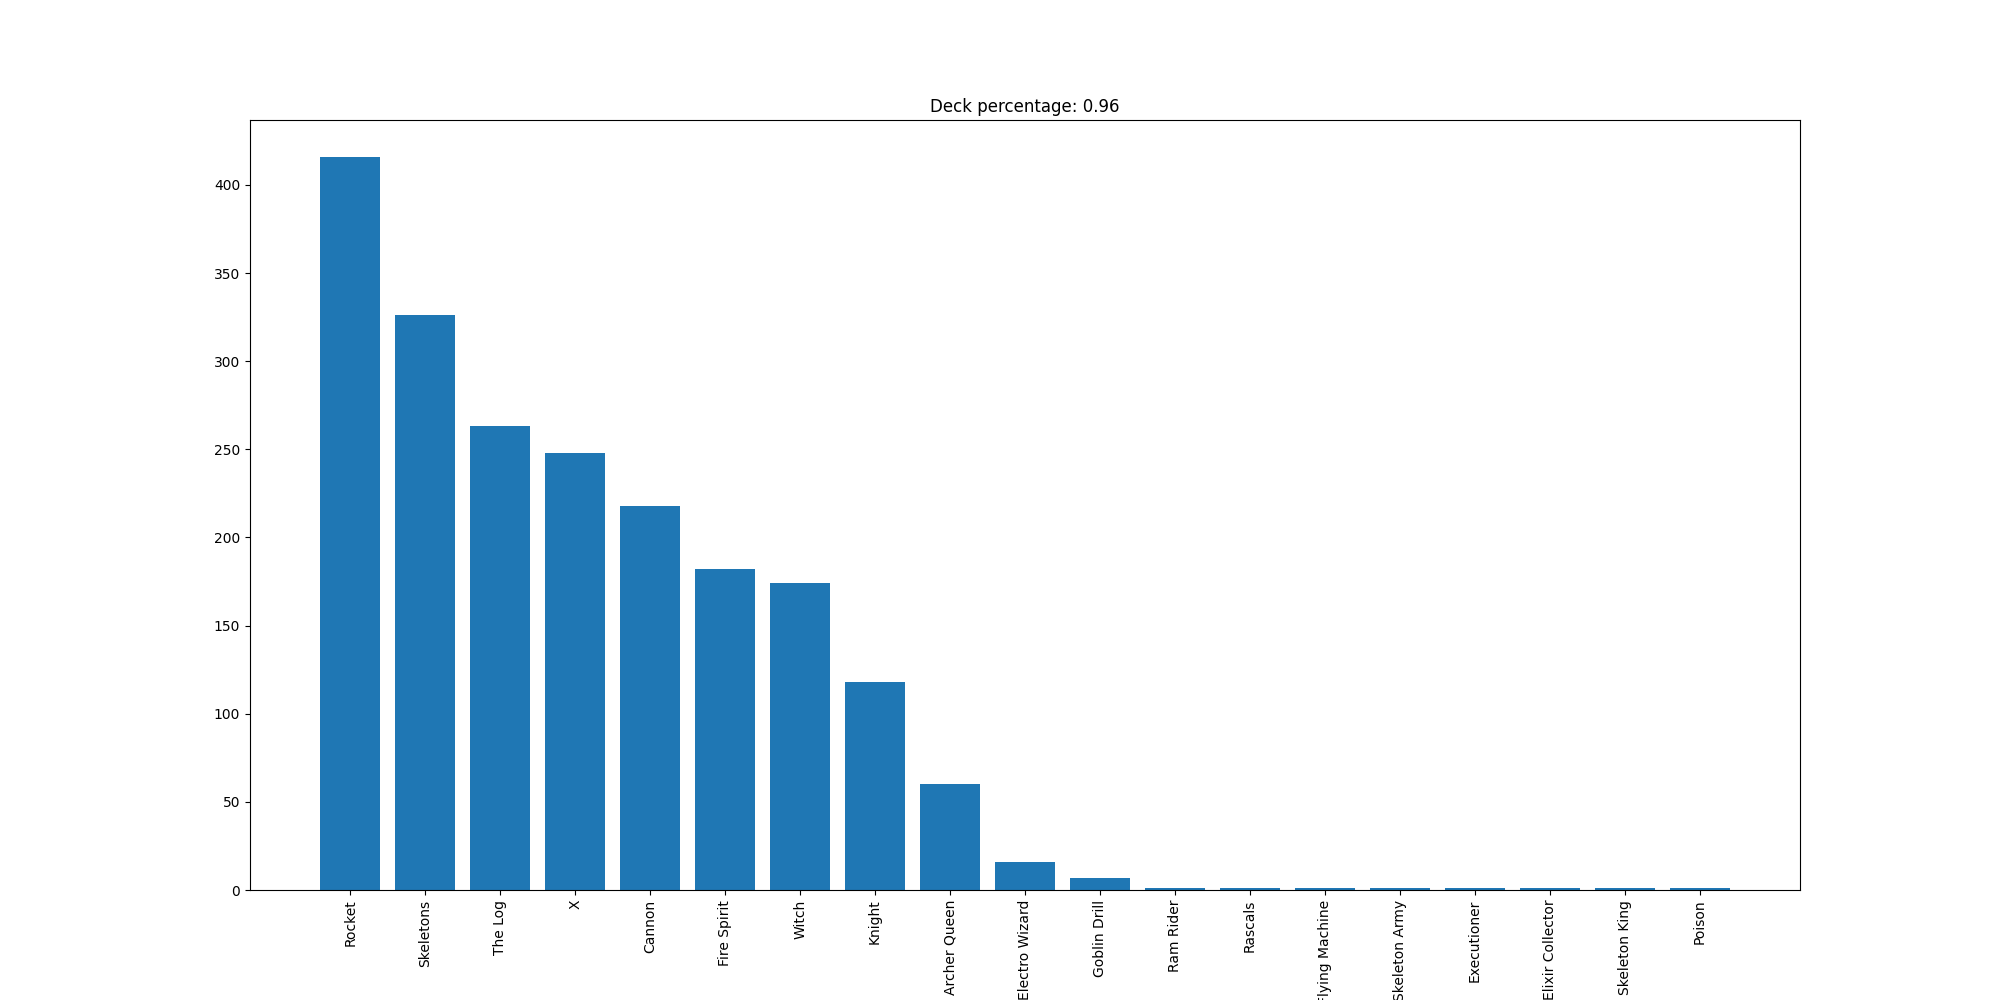

The table this chart was drawn from, first rows:
Rocket, 416
Skeletons, 326
The Log, 263
X, 248
Cannon, 218
Fire Spirit, 182
Witch, 174
Knight, 118
Archer Queen, 60
Electro Wizard, 16
Goblin Drill, 7
Ram Rider, 1
Rascals, 1
Flying Machine, 1
Skeleton Army, 1
Executioner, 1
Elixir Collector, 1
Skeleton King, 1
Poison, 1
